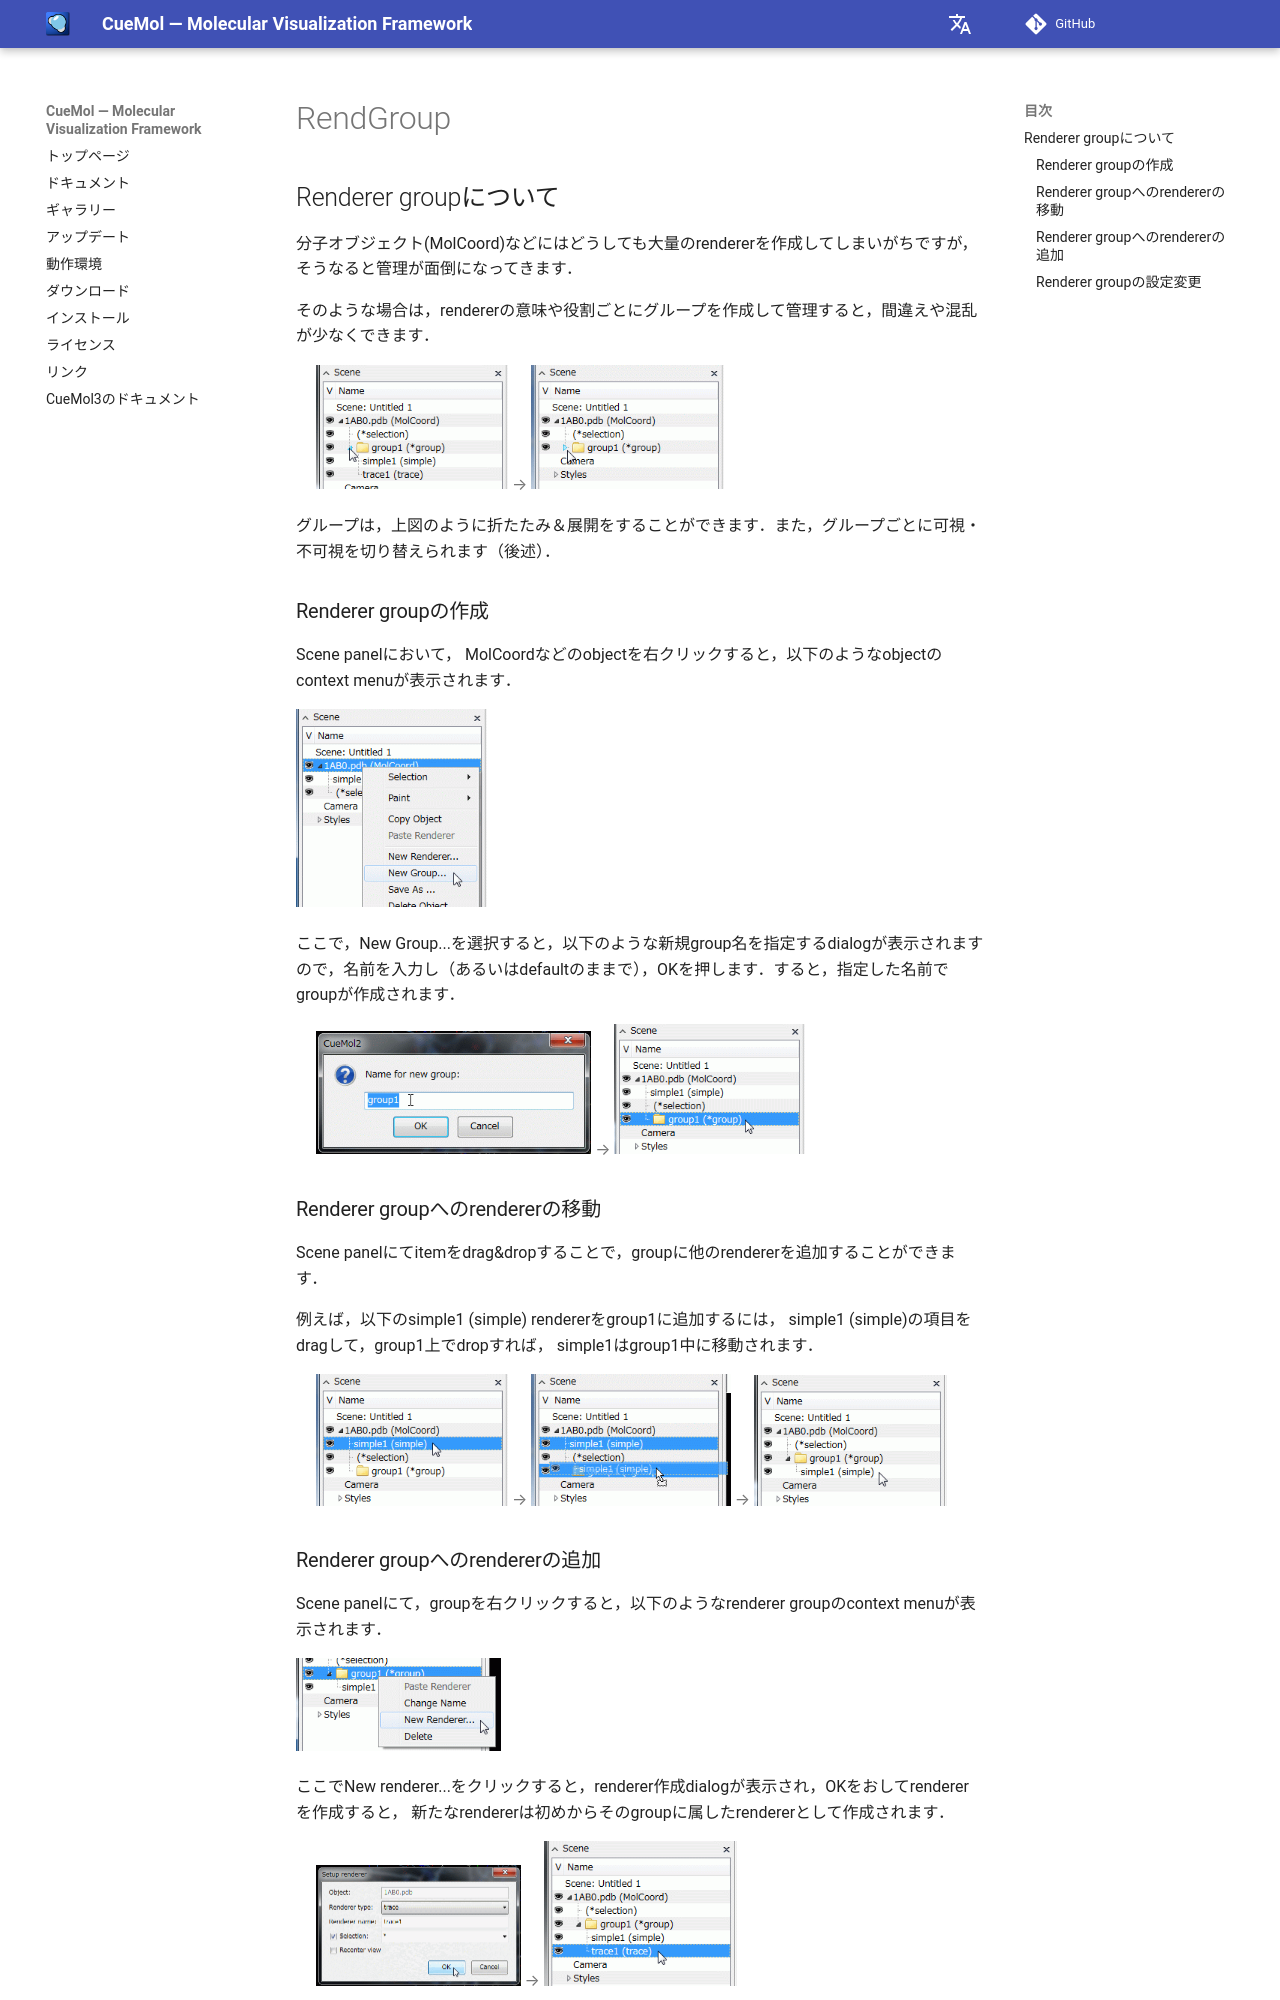

repository: CueMol/cuemol2_docs · page: cuemol2/RendGroup/index.html · generator: mkdocs

## Renderer groupについて

分子オブジェクト(MolCoord)などにはどうしても大量のrendererを作成してしまいがちですが，
そうなると管理が面倒になってきます．

そのような場合は，rendererの意味や役割ごとにグループを作成して管理すると，間違えや混乱が少なくできます．


> ![rendgroup1](../../assets/images/cuemol2/RendGroup/rendgroup1.png){ style="zoom: 0.75" .on-glb } → ![rendgroup2](../../assets/images/cuemol2/RendGroup/rendgroup2.png){ style="zoom: 0.75" .on-glb }

グループは，上図のように折たたみ＆展開をすることができます．また，グループごとに可視・不可視を切り替えられます（後述）．


### Renderer groupの作成
Scene panelにおいて，
MolCoordなどのobjectを右クリックすると，以下のようなobjectのcontext menuが表示されます．


![mol-ctxtmenu1](../../assets/images/cuemol2/RendGroup/mol-ctxtmenu1.png){ style="zoom: 0.75" .on-glb }


ここで，New Group...を選択すると，以下のような新規group名を指定するdialogが表示されますので，名前を入力し（あるいはdefaultのままで），OKを押します．すると，指定した名前でgroupが作成されます．


> ![newgrp1](../../assets/images/cuemol2/RendGroup/newgrp1.png){ style="zoom: 0.75" .on-glb } → ![newgrp2](../../assets/images/cuemol2/RendGroup/newgrp2.png){ style="zoom: 0.75" .on-glb }



### Renderer groupへのrendererの移動
Scene panelにてitemをdrag&dropすることで，groupに他のrendererを追加することができます．

例えば，以下のsimple1 (simple) rendererをgroup1に追加するには，
simple1 (simple)の項目をdragして，group1上でdropすれば，
simple1はgroup1中に移動されます．


> ![dragdrop-grp1](../../assets/images/cuemol2/RendGroup/dragdrop-grp1.png){ style="zoom: 0.75" .on-glb } → ![dragdrop-grp2](../../assets/images/cuemol2/RendGroup/dragdrop-grp2.png){ style="zoom: 0.75" .on-glb } → ![dragdrop-grp3](../../assets/images/cuemol2/RendGroup/dragdrop-grp3.png){ style="zoom: 0.75" .on-glb }


### Renderer groupへのrendererの追加

Scene panelにて，groupを右クリックすると，以下のようなrenderer groupのcontext menuが表示されます．

![grp-newrend1](../../assets/images/cuemol2/RendGroup/grp-newrend1.png){ style="zoom: 0.75" .on-glb }


ここでNew renderer...をクリックすると，renderer作成dialogが表示され，OKをおしてrendererを作成すると，
新たなrendererは初めからそのgroupに属したrendererとして作成されます．


> ![grp-newrend2](../../assets/images/cuemol2/RendGroup/grp-newrend2.png){ style="zoom: 0.5" .on-glb } → ![grp-newrend3](../../assets/images/cuemol2/RendGroup/grp-newrend3.png){ style="zoom: 0.75" .on-glb }
